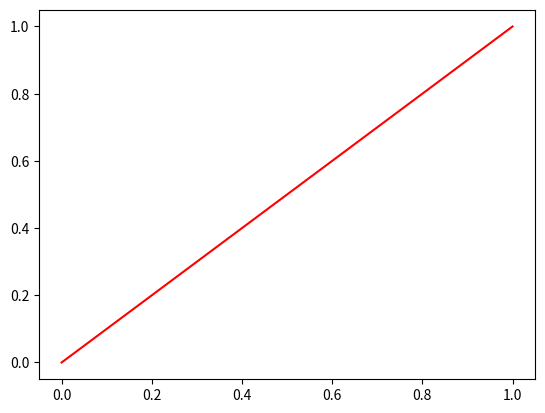

Recreate this plot in Python.
# -*- coding: utf-8 -*-
from matplotlib.ticker import MultipleLocator
import matplotlib.pyplot as plt
x=[0,1]
y =x
plt.figure()
plt.plot(x, y, 'r')
plt.show()